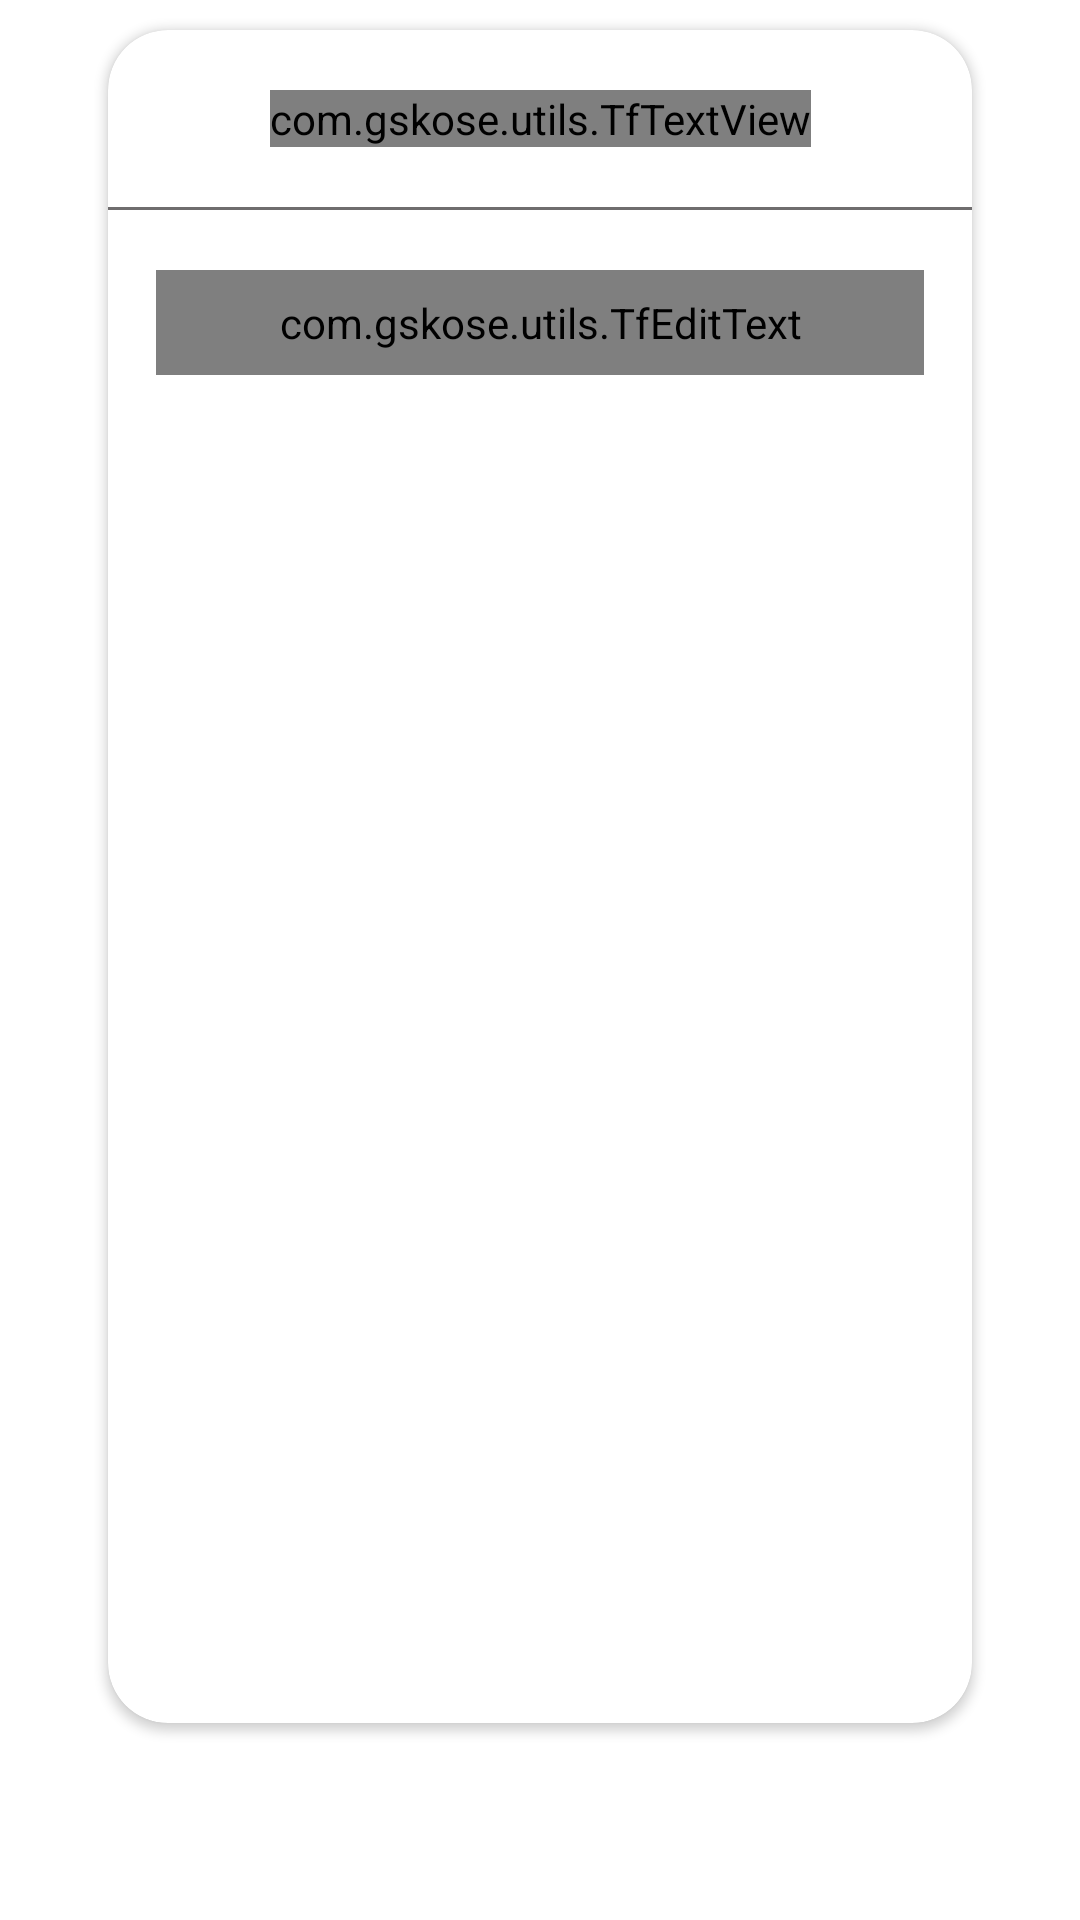

Layout XML and referenced resources for this Android screen:
<!-- AndroidManifest.xml: application theme Theme.GSKose -->
<!-- res/layout/dialog_search.xml -->
<?xml version="1.0" encoding="utf-8"?>
<androidx.constraintlayout.widget.ConstraintLayout xmlns:android="http://schemas.android.com/apk/res/android"
    xmlns:app="http://schemas.android.com/apk/res-auto"
    xmlns:tools="http://schemas.android.com/tools"
    android:layout_width="match_parent"
    android:layout_height="match_parent">

    <androidx.cardview.widget.CardView
        android:id="@+id/card1"
        android:layout_width="match_parent"
        android:layout_height="0dp"
        android:layout_marginStart="@dimen/margin_36"
        android:layout_marginTop="10dp"
        android:layout_marginEnd="@dimen/margin_36"
        android:layout_marginBottom="10dp"
        app:cardCornerRadius="20dp"
        app:layout_constraintBottom_toTopOf="@+id/imgExit"
        app:layout_constraintEnd_toEndOf="parent"
        app:layout_constraintStart_toStartOf="parent"
        app:layout_constraintTop_toTopOf="parent">

        <androidx.constraintlayout.widget.ConstraintLayout
            android:layout_width="match_parent"
            android:layout_height="match_parent">

            <com.gskose.utils.TfTextView
                android:id="@+id/txt_payment"
                android:layout_width="wrap_content"
                android:layout_height="wrap_content"
                android:layout_marginTop="@dimen/height_20"
                android:gravity="center"
                android:text="@string/search_keyword"
                android:textColor="@color/colorPrimary"
                android:textSize="@dimen/text_size_18"
                app:isBold="true"
                app:layout_constraintEnd_toEndOf="parent"
                app:layout_constraintStart_toStartOf="parent"
                app:layout_constraintTop_toTopOf="parent" />

            <View
                android:id="@+id/view"
                android:layout_width="match_parent"
                android:layout_height="@dimen/height_1"
                android:layout_marginTop="@dimen/height_20"
                android:background="#B7373435"
                app:layout_constraintTop_toBottomOf="@id/txt_payment" />

            <LinearLayout
                android:id="@+id/search_layout"
                android:layout_width="match_parent"
                android:layout_height="wrap_content"
                android:layout_marginStart="@dimen/margin_16"
                android:layout_marginTop="@dimen/height_20"
                android:layout_marginEnd="@dimen/margin_16"
                android:focusableInTouchMode="true"
                android:orientation="horizontal"
                android:visibility="visible"
                android:weightSum="2"
                app:layout_constraintEnd_toEndOf="parent"
                app:layout_constraintStart_toStartOf="parent"
                app:layout_constraintTop_toBottomOf="@+id/view">

                <com.gskose.utils.TfEditText
                    android:id="@+id/editTextTextPersonName"
                    android:layout_width="match_parent"
                    android:layout_height="wrap_content"
                    android:background="@drawable/edt_back"
                    android:inputType="text"
                    android:imeOptions="actionSend"
                    android:textSize="@dimen/text_size_20"
                    android:fontFamily="@font/khand_bold"
                    android:padding="@dimen/margin_8" />

                <androidx.appcompat.widget.AppCompatImageView
                    android:id="@+id/btn_search"
                    android:layout_width="@dimen/height_50"
                    android:layout_height="wrap_content"
                    android:layout_marginEnd="@dimen/margin_16"
                    android:layout_weight="0.9" />

            </LinearLayout>

            <androidx.recyclerview.widget.RecyclerView
                android:id="@+id/rvSearchKeyword"
                android:layout_width="match_parent"
                android:layout_height="0dp"
                android:layout_margin="12dp"
                app:layout_constraintBottom_toBottomOf="parent"
                app:layout_constraintEnd_toEndOf="parent"
                app:layout_constraintHorizontal_bias="0.0"
                app:layout_constraintStart_toStartOf="parent"
                app:layout_constraintTop_toBottomOf="@id/search_layout" />

        </androidx.constraintlayout.widget.ConstraintLayout>
    </androidx.cardview.widget.CardView>

    <ImageView
        android:id="@+id/imgExit"
        android:layout_width="wrap_content"
        android:layout_height="wrap_content"
        android:layout_marginBottom="25dp"
        app:layout_constraintBottom_toBottomOf="parent"
        app:layout_constraintEnd_toEndOf="parent"
        app:layout_constraintStart_toStartOf="parent"
        app:srcCompat="@drawable/ic_error" />

</androidx.constraintlayout.widget.ConstraintLayout>
<!-- resources referenced by this layout -->
<resources>
  <color name="colorPrimary">#693C8F</color>
  <dimen name="height_1">1dp</dimen>
  <dimen name="height_20">20dp</dimen>
  <dimen name="height_50">50dp</dimen>
  <dimen name="margin_16">16dp</dimen>
  <dimen name="margin_36">36dp</dimen>
  <dimen name="margin_8">8dp</dimen>
  <dimen name="text_size_18">18sp</dimen>
  <dimen name="text_size_20">20sp</dimen>
  
      ******************************Height And Width****************************************
  <!-- drawable edt_back (drawable) -->
  <?xml version="1.0" encoding="utf-8"?>
  <shape xmlns:android="http://schemas.android.com/apk/res/android">
      <stroke
          android:width="@dimen/height_1"
          android:color="@android:color/darker_gray" />
      <corners android:radius="@dimen/height_30" />
  </shape>
  <!-- drawable ic_error: png bitmap (drawable-hdpi, 2094 bytes) -->
  <string name="search_keyword">Search Keyword</string>
  <style name="Theme.GSKose" parent="Theme.MaterialComponents.Light.NoActionBar">
          
          <item name="colorPrimary">@color/colorPrimary</item>
          <item name="colorPrimaryVariant">@color/colorPrimaryDark</item>
          <item name="colorOnPrimary">@color/white</item>
          
          <item name="colorSecondary">@color/teal_200</item>
          <item name="colorSecondaryVariant">@color/teal_700</item>
          <item name="colorOnSecondary">@color/black</item>
          
          <item name="android:statusBarColor">@color/colorPrimary</item>
          
          <item name="windowActionBarOverlay">false</item>
          <item name="android:windowActionBarOverlay">false</item>
          <item name="android:fitsSystemWindows">false</item>
          <item name="android:windowDisablePreview">true</item>
          <item name="android:windowSoftInputMode">adjustPan|adjustResize</item>
      </style>
  <dimen name="height_30">30dp</dimen>
  <color name="colorPrimaryDark">#DB2E78</color>
  <color name="white">#FFFFFFFF</color>
  <color name="teal_200">#FF03DAC5</color>
  <color name="teal_700">#FF018786</color>
  <color name="black">#FF000000</color>
</resources>
